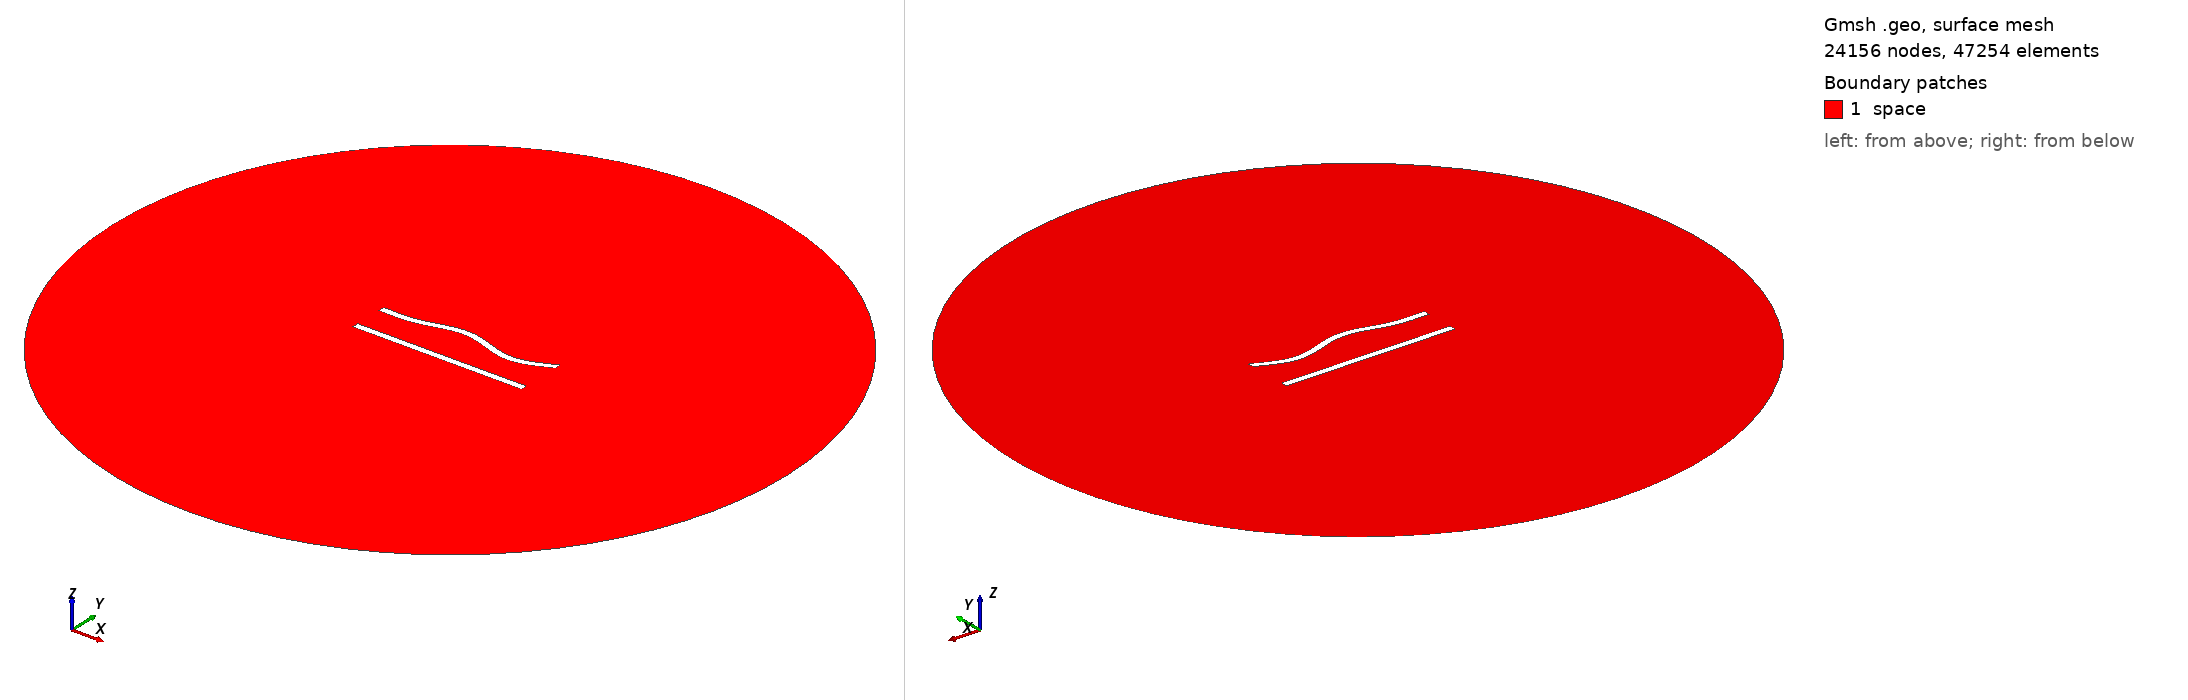

Gmsh geometry script, surface-meshed: 24156 nodes, 47254 surface elements. Boundary patches (legend numbers): 1 space. Left view from above one corner, right view from below the opposite corner. Legend entries are the model's physical surfaces. The drawing asked Gmsh for element sizes between 1% and 20% of the model's largest extent; the script's own settings can give other sizes.

=== 15.geo (drawn) ===
//---------------------------------------
// Geometry kernel
//---------------------------------------

SetFactory("OpenCASCADE");



//---------------------------------------
// Parameters of the geometry
//---------------------------------------

// Overetch of the upper plate
overetch = 0.0;

// Distance between the plates
distance = 20.0;

// Discretization over the x axis (for the deformation)
nx = 50; 

// Length of the plate
L = 100 - overetch; 

// Number of modes
n = 4; 

// 1st mode coefficient
coeff(1) = 1.5;
beta(1) = 0.596864 * 3.1415926535 / L;

// 2nd mode coefficient
coeff(2) = 1.5;
beta(2) = 1.49418 * 3.1415926535 / L;

// 3rd mode coefficient
coeff(3) = 1.5;
beta(3) = 2.50025 * 3.1415926535 / L;

// 4th mode coefficient
coeff(4) = -1.5;
beta(4) = 3.49999 * 3.1415926535 / L;



//---------------------------------------
// Upper plate (deformed rectangle)
//---------------------------------------

// Coordiantes of the upper plate
xmin = -50;
xmax = 50 - overetch;

// Height of the upper plate
yheight = 4 - 2 * overetch;

// Indexes of the points
UpperID[] = {};
LowerID[] = {};
LeftID[] = {};
RightID[] = {};

// Point index
p = 1;

// Horizontal edges
For i In {1:nx}
    x = xmin + (i-1)*(xmax - xmin)/(nx-1);

    y_bottom = distance / 2 + overetch;
    For j In {1:n}
        C = (Cosh(beta(j)*L) + Cos(beta(j)*L)) / (Sinh(beta(j)*L) + Sin(beta(j)*L));
        y_bottom  = y_bottom + coeff(j) * (Cosh(beta(j)*(x+50)) - Cos(beta(j)*(x+50)) - C * (Sinh(beta(j)*(x+50)) - Sin(beta(j)*(x+50))));
    EndFor

    y_top = y_bottom + yheight;

    Point(p) = {x, y_top, 0, 1.0};
    UpperID[i] = p;
    p = p + 1;

    Point(p) = {x, y_bottom, 0, 1.0};
    LowerID[i] = p;
    p = p + 1;
EndFor

// Create point lists
UpperPts[] = {}; LowerPts[] = {};
For i In {1:nx}
  UpperPts[] += {UpperID[i]};
  LowerPts[] += {LowerID[i]};
EndFor

// Build splines
Spline(1) = {UpperPts[]};
Spline(2) = {LowerPts[]};
Line(3) = {LowerPts[nx-1], UpperPts[nx-1]};
Line(4) = {LowerPts[0], UpperPts[0]};

// Build the plane surface
Curve Loop(1) = {2, 3, -1, -4};
Plane Surface(1) = {1};



//---------------------------------------
// Lower plate (rectangle)
//---------------------------------------

// Vertices
Point(1001) = {-50, -distance/2, 0, 1.0};
Point(1002) = { 50, -distance/2, 0, 1.0};
Point(1003) = { 50,  -distance/2 + 4, 0, 1.0};
Point(1004) = {-50,  -distance/2 + 4, 0, 1.0};

// Edges
Line(5) = {1001, 1002};
Line(6) = {1002, 1003};
Line(7) = {1003, 1004};
Line(8) = {1004, 1001};

// Plane surface
Line Loop(2) = {5, 6, 7, 8};
Plane Surface(2) = {2}; 



//---------------------------------------
// Outer (fictious) boundary
//---------------------------------------

// Points
Point(1005) = {0, 0, 0};       // Center
Point(1006) = {200, 0, 0};     // Start point
Point(1007) = {0, 200, 0};     // 90 degrees
Point(1008) = {-200, 0, 0};    // 180 degrees
Point(1009) = {0, -200, 0};    // 270 degrees

// Circle arcs (each needs start, center, end)
Circle(9) = {1006, 1005, 1007};
Circle(10) = {1007, 1005, 1008};
Circle(11) = {1008, 1005, 1009};
Circle(12) = {1009, 1005, 1006};

// Plane surface for the entire domain
Curve Loop(3) = {9, 10, 11, 12};
Surface(3) = {3};

// Subtract the plates from the whole domain to obtain the actual domain where we want to solve the equations
BooleanDifference{ Surface{3}; Delete; }{ Surface{1}; Surface{2}; Delete; }




//---------------------------------------
// Transfinite Lines/Curves
//---------------------------------------

// Set the number of points on the boundaries
r = 6;
d = 0.15;

// Plates
Transfinite Curve {1} = 50*r/4 Using Progression 1;
Transfinite Line {2} = 50*r Using Progression 1;
Transfinite Curve {3, 4} = 2*r Using Progression 1+d;
Transfinite Line {5} = 50*r/4 Using Progression 1;
Transfinite Line {7} = 50*r Using Progression 1;
Transfinite Line {6} = 2*r Using Progression 1-d;
Transfinite Line {8} = 2*r Using Progression 1+d;

// Outer boundary
Transfinite Line {9, 10, 11, 12} = 20 Using Progression 1;



//---------------------------------------
// Physical groups
//---------------------------------------                

// Physical curves (boundaries)
Physical Line("force_segment", 10) = {2};
Physical Line("upper_plate", 11) = {1, 3, 4};
Physical Line("lower_plate", 12) = {5, 6, 7, 8};
Physical Line("boundary", 20) = {9, 10, 11, 12};

// Physical Surfaces
Physical Surface("space", 30) = {3};



//---------------------------------------
// 6. Generate the Mesh
//---------------------------------------

// 2D mesh generation
Mesh 2;
